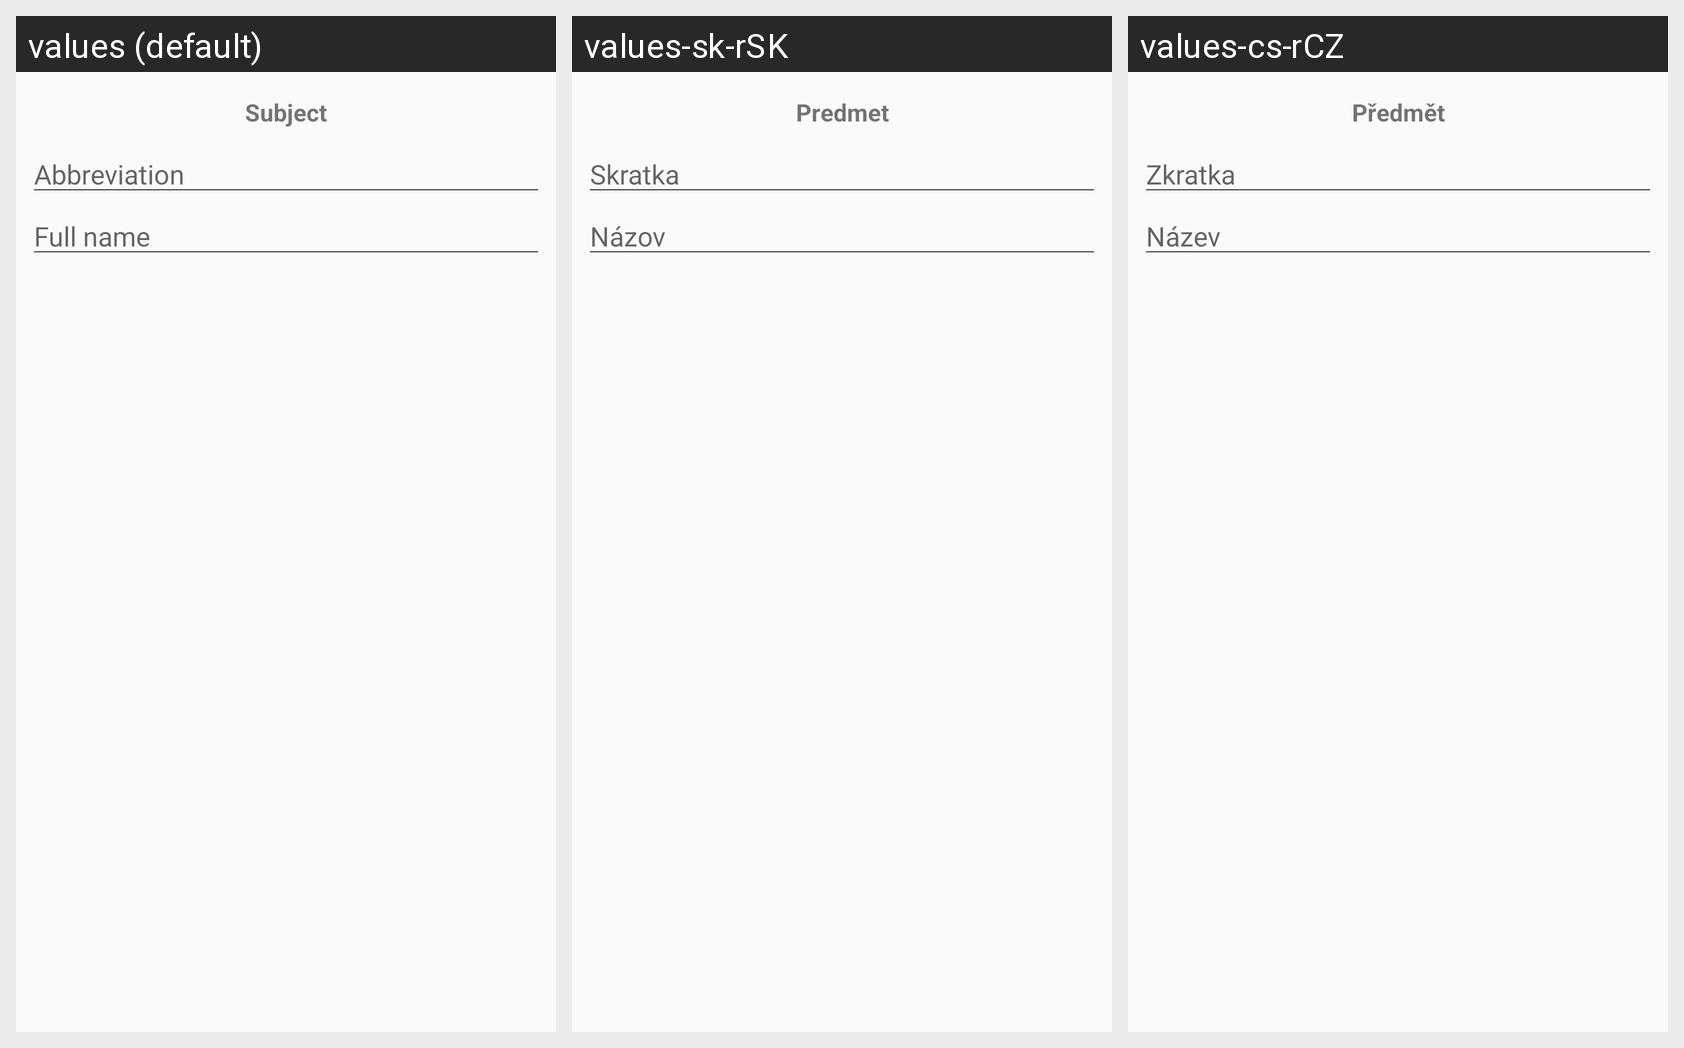

For this localized Android screen grid, give each drawn string resource with its value in every locale shown.
Android screen res/layout/sub_edit.xml rendered under 3 locales, left to right: values (default), values-sk-rSK, values-cs-rCZ. Device: Nexus 5 (rendered at 1080×1920; each locale shown at half size, 540×960, under a caption strip naming it); theme AppTheme.
Strings drawn on this screen, with the default value and each locale's value (text and hints the layout hard-codes, and strings that could not be matched under every locale, appear in the picture but are not listed):

subject
  values: Subject
  values-sk-rSK: Predmet
  values-cs-rCZ: Předmět

subject_abb
  values: Abbreviation
  values-sk-rSK: Skratka
  values-cs-rCZ: Zkratka

subject_name
  values: Full name
  values-sk-rSK: Názov
  values-cs-rCZ: Název
